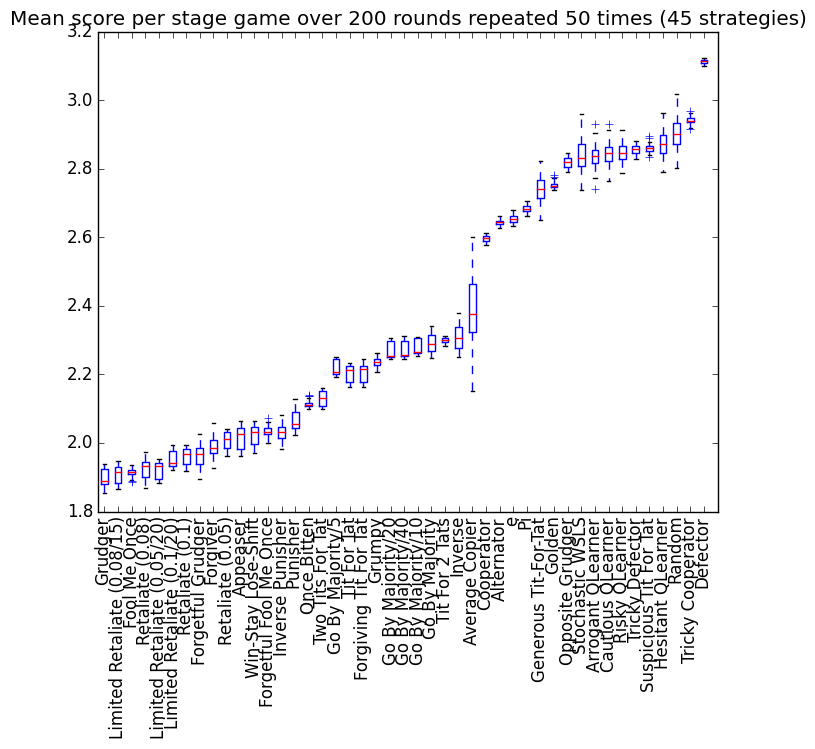

The data file committed next to this chart (first rows):
Grudger, Limited Retaliate (0.08/15), Fool Me Once, Retaliate (0.08), Limited Retaliate (0.05/20), Limited Retaliate (0.1/20), Retaliate (0.1), Forgetful Grudger, Forgiver, Retaliate (0.05), Appeaser, Win-Stay Lose-Shift, Forgetful Fool Me Once, Inverse Punisher, Punisher, Once Bitten, Two Tits For Tat, Go By Majority/5, Tit For Tat, Forgiving Tit For Tat, Grumpy, Go By Majority/20, Go By Majority/40, Go By Majority/10
17023, 16940, 16988, 16916, 16575, 17061, 17501, 17189, 17594, 17268, 17529, 17562, 18076, 18297, 18373, 18640, 18550, 19398, 19145, 19536, 19904, 19857, 19839, 20249
17023, 16605, 16614, 17370, 16593, 17065, 17082, 17065, 17684, 17473, 17414, 17512, 18054, 18082, 18401, 18662, 18520, 19752, 19182, 19684, 19579, 20249, 19941, 20269
16602, 16969, 17021, 17144, 17057, 17147, 17361, 17494, 17373, 17409, 17752, 17557, 17921, 17896, 17956, 18588, 18587, 19755, 19034, 19285, 19685, 20245, 19810, 19898
16472, 16615, 16888, 17028, 16595, 17090, 17485, 17446, 17717, 17932, 17487, 18167, 17756, 17868, 18155, 18587, 18556, 19779, 19183, 19565, 19738, 19799, 19824, 20283
16817, 16479, 16845, 16948, 16641, 17003, 17409, 17086, 17758, 17880, 17989, 17583, 17834, 18027, 18098, 18584, 18960, 19713, 19471, 19590, 19666, 19831, 20270, 20322
16536, 16635, 16923, 16711, 17062, 17481, 17440, 17388, 17653, 17866, 18142, 17421, 17835, 17902, 18042, 18737, 18486, 19377, 19190, 19082, 19733, 19782, 20287, 19941
16344, 16736, 16879, 17008, 16649, 17309, 17198, 16945, 17389, 17462, 17985, 17356, 17788, 18275, 18370, 18571, 18954, 19391, 19527, 19034, 19689, 20197, 19830, 19895
16821, 17047, 16963, 17026, 17108, 17422, 17105, 17425, 17376, 17941, 17404, 18008, 17750, 17437, 17992, 18525, 18932, 19377, 19568, 19251, 19602, 19799, 19826, 20297
16308, 17050, 16801, 17105, 17108, 16997, 17519, 16977, 17405, 17472, 17475, 17578, 18128, 18127, 17852, 18557, 18943, 19784, 19593, 19296, 19786, 19818, 20207, 20281
16544, 16929, 16703, 16913, 16648, 16976, 17108, 17392, 18127, 17897, 17960, 17873, 18117, 18043, 18452, 18796, 18880, 19761, 19641, 19747, 19756, 20226, 19953, 19895
16664, 17027, 16795, 16634, 17027, 17028, 17313, 17409, 17727, 17575, 17462, 18090, 17922, 17728, 17930, 18570, 18942, 19704, 19583, 19631, 19672, 20176, 19747, 19881
16514, 16537, 16944, 17229, 16668, 16909, 17453, 17393, 17548, 17475, 18043, 17458, 17893, 17851, 17997, 18595, 18561, 19805, 19609, 19502, 19646, 19798, 19856, 19915
16564, 16956, 16879, 17055, 16700, 16989, 17039, 17229, 17585, 17962, 18129, 18128, 17972, 17987, 18394, 18555, 18954, 19757, 19086, 19491, 19519, 20205, 19793, 20329
17037, 16458, 16665, 17210, 16631, 16935, 17553, 17018, 17677, 17781, 18079, 17888, 17886, 17885, 18423, 18576, 18915, 19778, 19484, 19580, 19873, 19841, 19820, 19883
17049, 16524, 16845, 16742, 16731, 17404, 17488, 17497, 17077, 17904, 17453, 18035, 17824, 17939, 18020, 18632, 18583, 19721, 19582, 19569, 19669, 19758, 19898, 20293
16703, 16572, 16876, 17113, 16653, 17067, 17010, 17654, 17748, 17571, 17260, 17949, 17799, 18150, 18396, 18510, 18548, 19793, 19124, 19263, 19592, 19832, 19839, 20328
16622, 16471, 16854, 16720, 16690, 16967, 17078, 17001, 16971, 17380, 17981, 17379, 17944, 17639, 18449, 18515, 18596, 19770, 19598, 19645, 19705, 20214, 20191, 20288
16642, 16996, 16905, 17246, 17094, 17402, 16993, 17083, 16992, 17949, 17937, 18002, 17871, 17645, 18002, 18805, 18954, 19754, 19100, 19548, 19705, 19824, 19863, 19941
16971, 16982, 16785, 17120, 16732, 17081, 17517, 17698, 17617, 17839, 17750, 18157, 17865, 17464, 17994, 18637, 18946, 19329, 19085, 19080, 19687, 20216, 20280, 19922
16877, 16485, 16860, 17072, 17080, 16941, 17415, 17562, 17349, 17437, 18000, 17505, 17918, 17979, 17913, 18630, 18614, 19355, 19566, 19156, 19619, 19759, 19798, 19867
16923, 16890, 16807, 17092, 16977, 17023, 17413, 17625, 17688, 17737, 17415, 17937, 17916, 18021, 18417, 18561, 18944, 19371, 19515, 19379, 19443, 20283, 19816, 20256
16544, 16589, 16975, 16692, 16994, 17365, 17465, 17131, 17410, 17394, 17535, 18096, 17735, 17938, 18675, 18512, 18553, 19779, 19550, 19511, 19589, 19798, 19839, 20318
16696, 16673, 16898, 16705, 17104, 17400, 17326, 17432, 17760, 17599, 17895, 18040, 18005, 17744, 18096, 18578, 18969, 19374, 19604, 19146, 19462, 20253, 19870, 20303
17051, 17137, 16983, 17162, 17054, 17477, 17286, 17327, 17987, 17892, 17442, 17650, 17863, 18316, 18366, 18533, 18596, 19327, 19557, 19283, 19823, 20270, 19927, 19905
16959, 16913, 16839, 16639, 17140, 17110, 17395, 17471, 17549, 17465, 18161, 17888, 17874, 17732, 17967, 18547, 18927, 19376, 19258, 19526, 19691, 20249, 20316, 19891
16560, 17028, 16873, 16948, 17118, 17508, 17061, 17020, 17563, 17929, 17700, 17755, 17917, 17929, 18227, 18605, 18932, 19348, 19165, 19641, 19909, 19752, 19830, 19846
16907, 16415, 16853, 17041, 17187, 17326, 17095, 17461, 17365, 17422, 17928, 17538, 18061, 17992, 17950, 18707, 18966, 19715, 19529, 19165, 19609, 20284, 19839, 20308
16600, 16483, 16813, 16951, 17165, 16943, 17320, 17431, 17326, 17526, 18095, 17816, 17830, 17776, 17996, 18620, 18905, 19359, 19380, 19553, 19544, 19859, 20219, 19873
16584, 16577, 16890, 16759, 16702, 17555, 16894, 17491, 17372, 17757, 18154, 17871, 18251, 17802, 18019, 18617, 18932, 19731, 19531, 19481, 19651, 19845, 20263, 20266
16518, 16660, 16829, 16765, 17135, 17438, 17021, 17083, 17383, 17435, 17915, 18145, 17850, 18009, 18727, 18536, 18538, 19772, 19207, 19566, 19705, 19798, 19800, 20296
16448, 17144, 16927, 16448, 17179, 16972, 17011, 17458, 17349, 17887, 18132, 17958, 18123, 17995, 18050, 18564, 18942, 19354, 19118, 19675, 19557, 19818, 19753, 19937
16903, 17017, 16929, 16617, 16750, 17508, 17457, 17524, 17751, 17432, 17450, 17919, 17822, 17720, 18044, 18524, 18531, 19762, 19645, 19502, 19778, 20204, 20216, 20232
16674, 16954, 16916, 16558, 16728, 16980, 17093, 17120, 17364, 17843, 17371, 18078, 17945, 17578, 18007, 18541, 19001, 19785, 19128, 19134, 19648, 19878, 19841, 20314
16620, 16893, 16862, 17140, 16683, 17010, 16949, 17062, 17850, 17498, 17586, 17997, 17937, 18010, 18351, 18752, 18470, 19306, 19168, 19635, 19865, 19852, 19777, 20303
16943, 17029, 16611, 16711, 17014, 17464, 17555, 17502, 17738, 17847, 17986, 17926, 17929, 17554, 18002, 18580, 18573, 19791, 19464, 19525, 19412, 20204, 19885, 19919
16542, 16958, 17048, 16702, 16604, 17379, 17445, 17022, 16996, 17830, 18030, 18018, 17827, 17878, 18457, 18579, 18968, 19367, 19154, 19622, 19699, 19817, 20210, 19835
17015, 16965, 16766, 16790, 16637, 17003, 17078, 16833, 17248, 17738, 18008, 18102, 17767, 18155, 18680, 18513, 18956, 19388, 19095, 19668, 19598, 19816, 19866, 20287
17005, 17014, 16810, 17338, 17105, 17514, 17465, 17255, 17718, 17678, 17421, 17953, 17970, 17882, 18323, 18533, 18536, 19374, 19205, 19525, 19608, 19798, 19774, 20277
17027, 16604, 16794, 16988, 17050, 17000, 17317, 16961, 17171, 17509, 17441, 17387, 17992, 17711, 18372, 18655, 18488, 19323, 19594, 19151, 19799, 19811, 19792, 19909
16432, 16512, 16758, 16608, 16680, 17452, 17305, 17314, 17379, 17790, 17995, 17426, 17717, 17767, 18060, 18519, 18955, 19381, 19075, 19454, 19753, 19787, 20166, 19928
16534, 16562, 16823, 17094, 16756, 17142, 17063, 17436, 17627, 17856, 17933, 17680, 17703, 17923, 18387, 18757, 18568, 19411, 19169, 19179, 19916, 19796, 20243, 19902
16550, 16501, 16959, 17119, 17017, 17397, 17518, 17820, 17306, 17437, 18026, 17571, 17649, 17596, 17941, 18738, 18490, 19408, 19537, 19549, 19714, 19830, 19907, 19895
16520, 17054, 16854, 16758, 17066, 16903, 17040, 17430, 17572, 17462, 17963, 17640, 18132, 18237, 17809, 18590, 18895, 19410, 19598, 19673, 19459, 20244, 19948, 19900
16624, 16914, 16792, 17042, 16671, 17014, 17412, 16928, 17647, 17513, 17389, 17805, 17678, 18087, 17920, 18628, 18551, 19786, 19590, 19091, 19868, 19806, 20152, 20281
16544, 16675, 16743, 17155, 17078, 17290, 17377, 16967, 17401, 17922, 17518, 17509, 18008, 17731, 18458, 18480, 18532, 19421, 19569, 19105, 19616, 19790, 20331, 20266
16480, 16634, 16655, 16940, 17092, 17425, 17068, 17059, 17255, 17876, 18123, 18001, 18141, 17550, 18450, 18599, 18913, 19358, 19288, 19111, 19587, 20230, 20247, 20272
16957, 16474, 16704, 17110, 17108, 17381, 17043, 16993, 17323, 17766, 17413, 17875, 18065, 17651, 17948, 18531, 18915, 19366, 19508, 19095, 19522, 19841, 20342, 19912
16506, 16843, 16988, 17072, 17142, 17462, 17398, 16688, 17553, 17565, 17426, 17962, 17882, 17738, 17950, 18543, 18519, 19370, 19203, 19174, 19578, 19787, 19836, 19847
17027, 17089, 16901, 17235, 17028, 17049, 17484, 17109, 17072, 17902, 17451, 17512, 17605, 18200, 17968, 18828, 18474, 19771, 19190, 19515, 19820, 20300, 19796, 19864
16849, 16864, 16777, 16705, 16583, 17034, 17047, 17519, 17333, 17519, 17497, 17580, 17713, 17522, 18379, 18543, 18559, 19754, 19608, 19127, 19708, 19813, 20338, 19906
